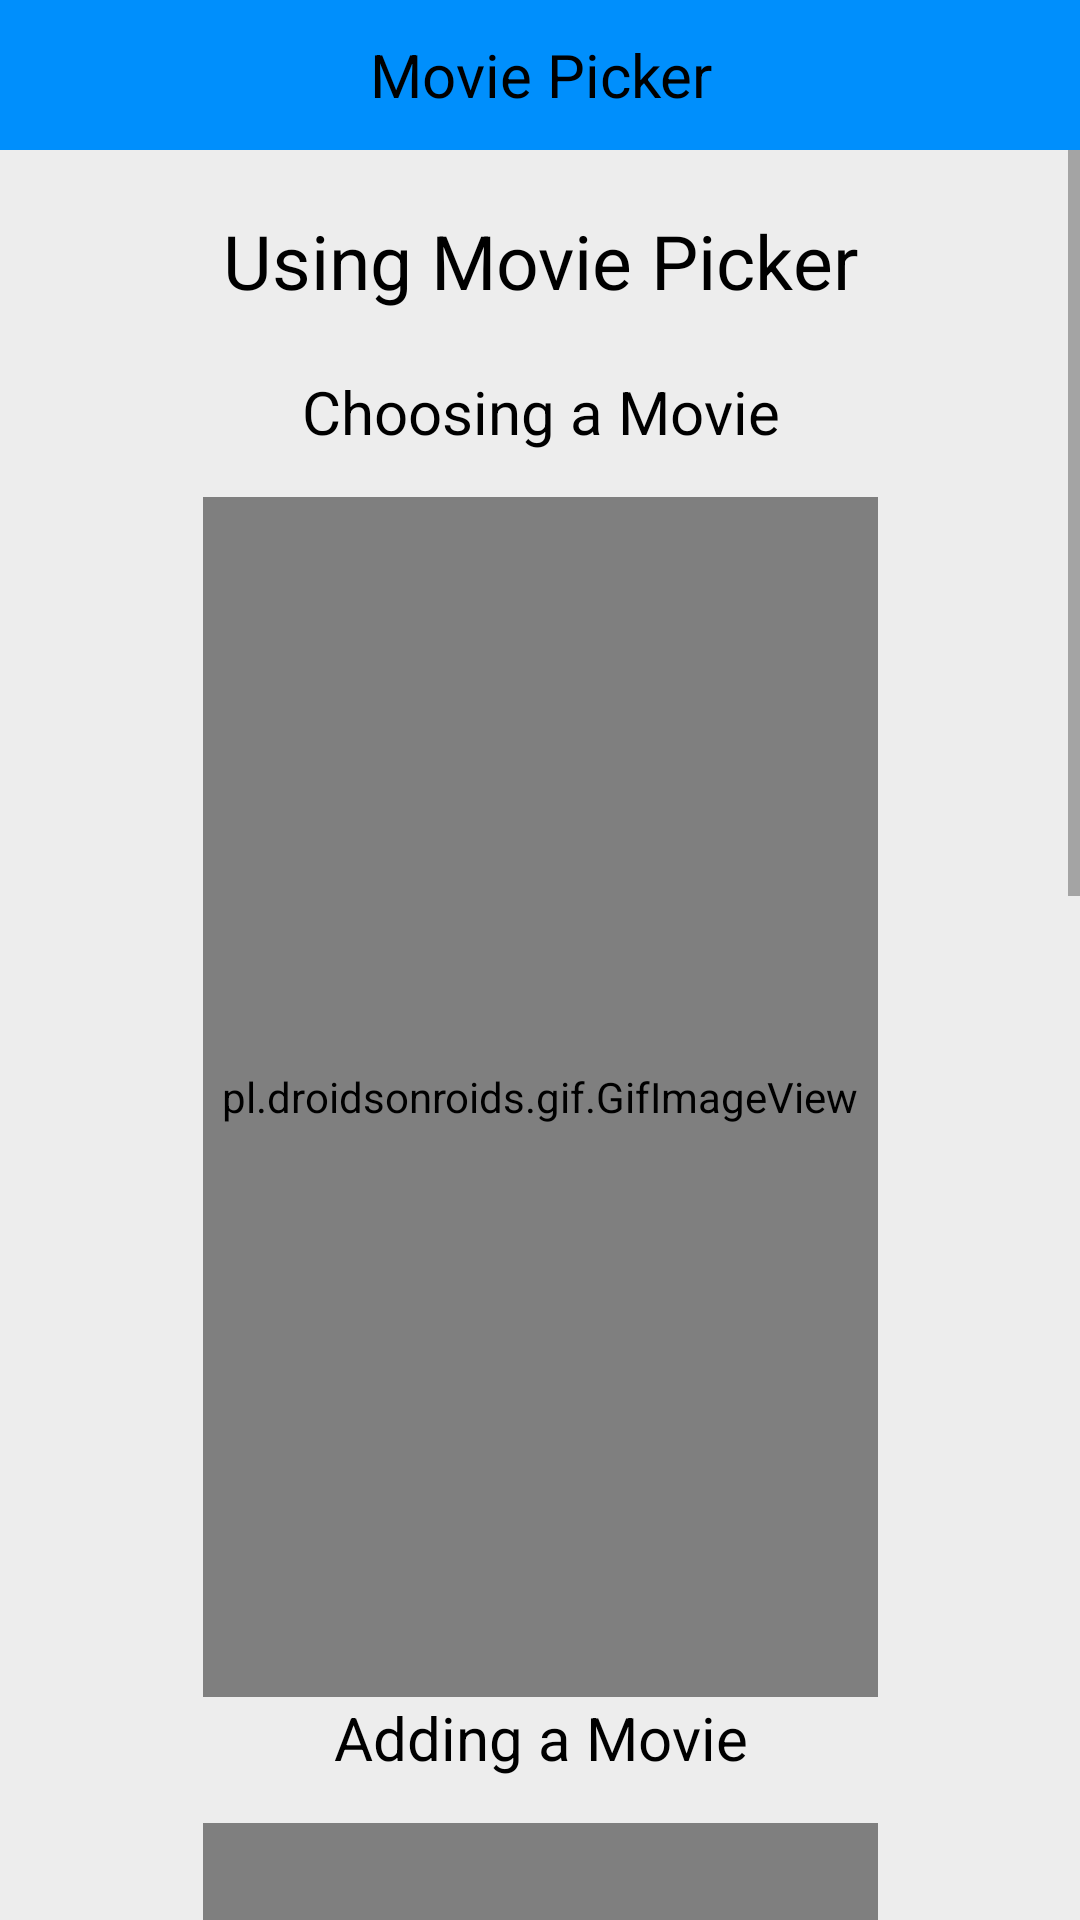

Layout XML and referenced resources for this Android screen:
<!-- AndroidManifest.xml: application theme Theme.AppCompat.Light.NoActionBar -->
<!-- res/layout/activity_how_to.xml -->
<?xml version="1.0" encoding="utf-8"?>
<androidx.drawerlayout.widget.DrawerLayout
    xmlns:android="http://schemas.android.com/apk/res/android"
    xmlns:app="http://schemas.android.com/apk/res-auto"
    xmlns:tools="http://schemas.android.com/tools"
    android:id="@+id/drawerLayout"
    android:layout_width="match_parent"
    android:layout_height="match_parent"
    android:fitsSystemWindows="true"
    tools:openDrawer="start"
    tools:context=".DisplaySelectedMovieActivity">

    <androidx.constraintlayout.widget.ConstraintLayout
        android:layout_width="match_parent"
        android:layout_height="match_parent"
        android:background="@color/dark_white">

        <ScrollView
            android:layout_width="match_parent"
            android:layout_height="0dp"
            android:background="@color/dark_white"
            android:layout_marginTop="50dp"
            app:layout_constraintTop_toTopOf="parent"
            app:layout_constraintBottom_toBottomOf="parent"
            app:layout_constraintLeft_toLeftOf="parent"
            app:layout_constraintRight_toRightOf="parent">

            <androidx.constraintlayout.widget.ConstraintLayout
                android:layout_width="match_parent"
                android:layout_height="wrap_content"
                android:background="@color/dark_white">

                <TextView
                    android:id="@+id/using_app"
                    android:layout_width="350dp"
                    android:layout_height="wrap_content"
                    android:layout_marginTop="20dp"
                    android:gravity="center"
                    android:text="@string/using_app"
                    android:textColor="@color/black"
                    android:textSize="25sp"
                    app:layout_constraintEnd_toEndOf="parent"
                    app:layout_constraintStart_toStartOf="parent"
                    app:layout_constraintTop_toTopOf="parent" />

                <TextView
                    android:id="@+id/how_to_pick_title"
                    android:layout_width="350dp"
                    android:layout_height="wrap_content"
                    android:text="@string/choose_movie"
                    android:textSize="20sp"
                    android:textColor="@color/black"
                    android:gravity="center"
                    android:layout_marginTop="20dp"
                    app:layout_constraintEnd_toEndOf="parent"
                    app:layout_constraintTop_toBottomOf="@+id/using_app"
                    app:layout_constraintStart_toStartOf="parent"
                    />

                <pl.droidsonroids.gif.GifImageView
                    android:id="@+id/pick_title_gif"
                    android:layout_width="225dp"
                    android:layout_height="400dp"
                    android:layout_marginTop="15dp"
                    android:adjustViewBounds="true"
                    android:src="@drawable/pickmoviehowto"
                    app:layout_constraintTop_toBottomOf="@+id/how_to_pick_title"
                    app:layout_constraintEnd_toEndOf="parent"
                    app:layout_constraintStart_toStartOf="parent"
                    />

                <TextView
                    android:id="@+id/how_to_add_title"
                    android:layout_width="350dp"
                    android:layout_height="wrap_content"
                    android:text="@string/add_movie"
                    android:textSize="20sp"
                    android:textColor="@color/black"
                    android:gravity="center"
                    app:layout_constraintEnd_toEndOf="parent"
                    app:layout_constraintTop_toBottomOf="@+id/pick_title_gif"
                    app:layout_constraintStart_toStartOf="parent"
                    />

                <pl.droidsonroids.gif.GifImageView
                    android:id="@+id/add_title_gif"
                    android:layout_width="225dp"
                    android:layout_height="400dp"
                    android:layout_marginTop="15dp"
                    android:adjustViewBounds="true"
                    android:src="@drawable/addmoviehowto"
                    app:layout_constraintTop_toBottomOf="@+id/how_to_add_title"
                    app:layout_constraintEnd_toEndOf="parent"
                    app:layout_constraintStart_toStartOf="parent"
                    />

                <TextView
                    android:id="@+id/how_to_watchlist_title"
                    android:layout_width="350dp"
                    android:layout_height="wrap_content"
                    android:text="@string/view_watchlist"
                    android:textSize="20sp"
                    android:textColor="@color/black"
                    android:gravity="center"
                    app:layout_constraintEnd_toEndOf="parent"
                    app:layout_constraintTop_toBottomOf="@+id/add_title_gif"
                    app:layout_constraintStart_toStartOf="parent"
                    />

                <pl.droidsonroids.gif.GifImageView
                    android:id="@+id/watchlist_gif"
                    android:layout_width="225dp"
                    android:layout_height="400dp"
                    android:layout_marginTop="15dp"
                    android:layout_marginBottom="20dp"
                    android:adjustViewBounds="true"
                    android:src="@drawable/watchlisthowto"
                    app:layout_constraintTop_toBottomOf="@+id/how_to_watchlist_title"
                    app:layout_constraintEnd_toEndOf="parent"
                    app:layout_constraintStart_toStartOf="parent"
                    />

            </androidx.constraintlayout.widget.ConstraintLayout>
        </ScrollView>

    </androidx.constraintlayout.widget.ConstraintLayout>

    <androidx.constraintlayout.widget.ConstraintLayout
        android:layout_width="match_parent"
        android:layout_height="match_parent">

        <androidx.appcompat.widget.Toolbar
            android:id="@+id/navToolbar"
            android:layout_width="match_parent"
            android:layout_height="50dp"
            android:background="@color/blue_main"
            app:layout_constraintEnd_toEndOf="parent"
            app:layout_constraintStart_toStartOf="parent"
            app:layout_constraintTop_toTopOf="parent">

            <TextView
                android:id="@+id/toolbar_title"
                android:layout_width="200dp"
                android:layout_height="wrap_content"
                android:text="@string/app_name"
                android:textSize="20sp"
                android:textColor="@color/black"
                android:gravity="center"
                android:layout_gravity="center"/>

        </androidx.appcompat.widget.Toolbar>

    </androidx.constraintlayout.widget.ConstraintLayout>

    <com.google.android.material.navigation.NavigationView
        android:layout_width="wrap_content"
        android:layout_height="match_parent"
        android:id="@+id/navi"
        app:headerLayout="@layout/navigation_header"
        app:menu="@menu/menu_bar"
        android:background="@color/blue_main"
        android:fitsSystemWindows="true"
        android:layout_gravity="left">

    </com.google.android.material.navigation.NavigationView>

</androidx.drawerlayout.widget.DrawerLayout>
<!-- res/layout/navigation_header.xml (included above) -->
<?xml version="1.0" encoding="utf-8"?>
<LinearLayout
    xmlns:android="http://schemas.android.com/apk/res/android"
    android:orientation="vertical"
    android:gravity="center"
    android:layout_width="match_parent"
    android:layout_height="match_parent">

    <ImageView
        android:layout_width="wrap_content"
        android:layout_height="wrap_content"
        android:adjustViewBounds="true"
        android:layout_marginBottom="15dp"
        android:src="@drawable/movie_stock"/>

    <TextView
        android:layout_width="wrap_content"
        android:layout_height="wrap_content"
        android:text="@string/app_name"
        android:textAlignment="center"
        android:textSize="26dp"
        android:textColor="@color/black">
    </TextView>
</LinearLayout>
<!-- resources referenced by this layout -->
<resources>
  <color name="black">#FF000000</color>
  <color name="blue_main">#008ffc</color>
  <color name="dark_white">#ededed</color>
  <string name="add_movie">Adding a Movie</string>
  <string name="app_name">Movie Picker</string>
  <string name="choose_movie">Choosing a Movie</string>
  <string name="using_app">Using Movie Picker</string>
  <string name="view_watchlist">Viewing Your Watchlist</string>
</resources>
